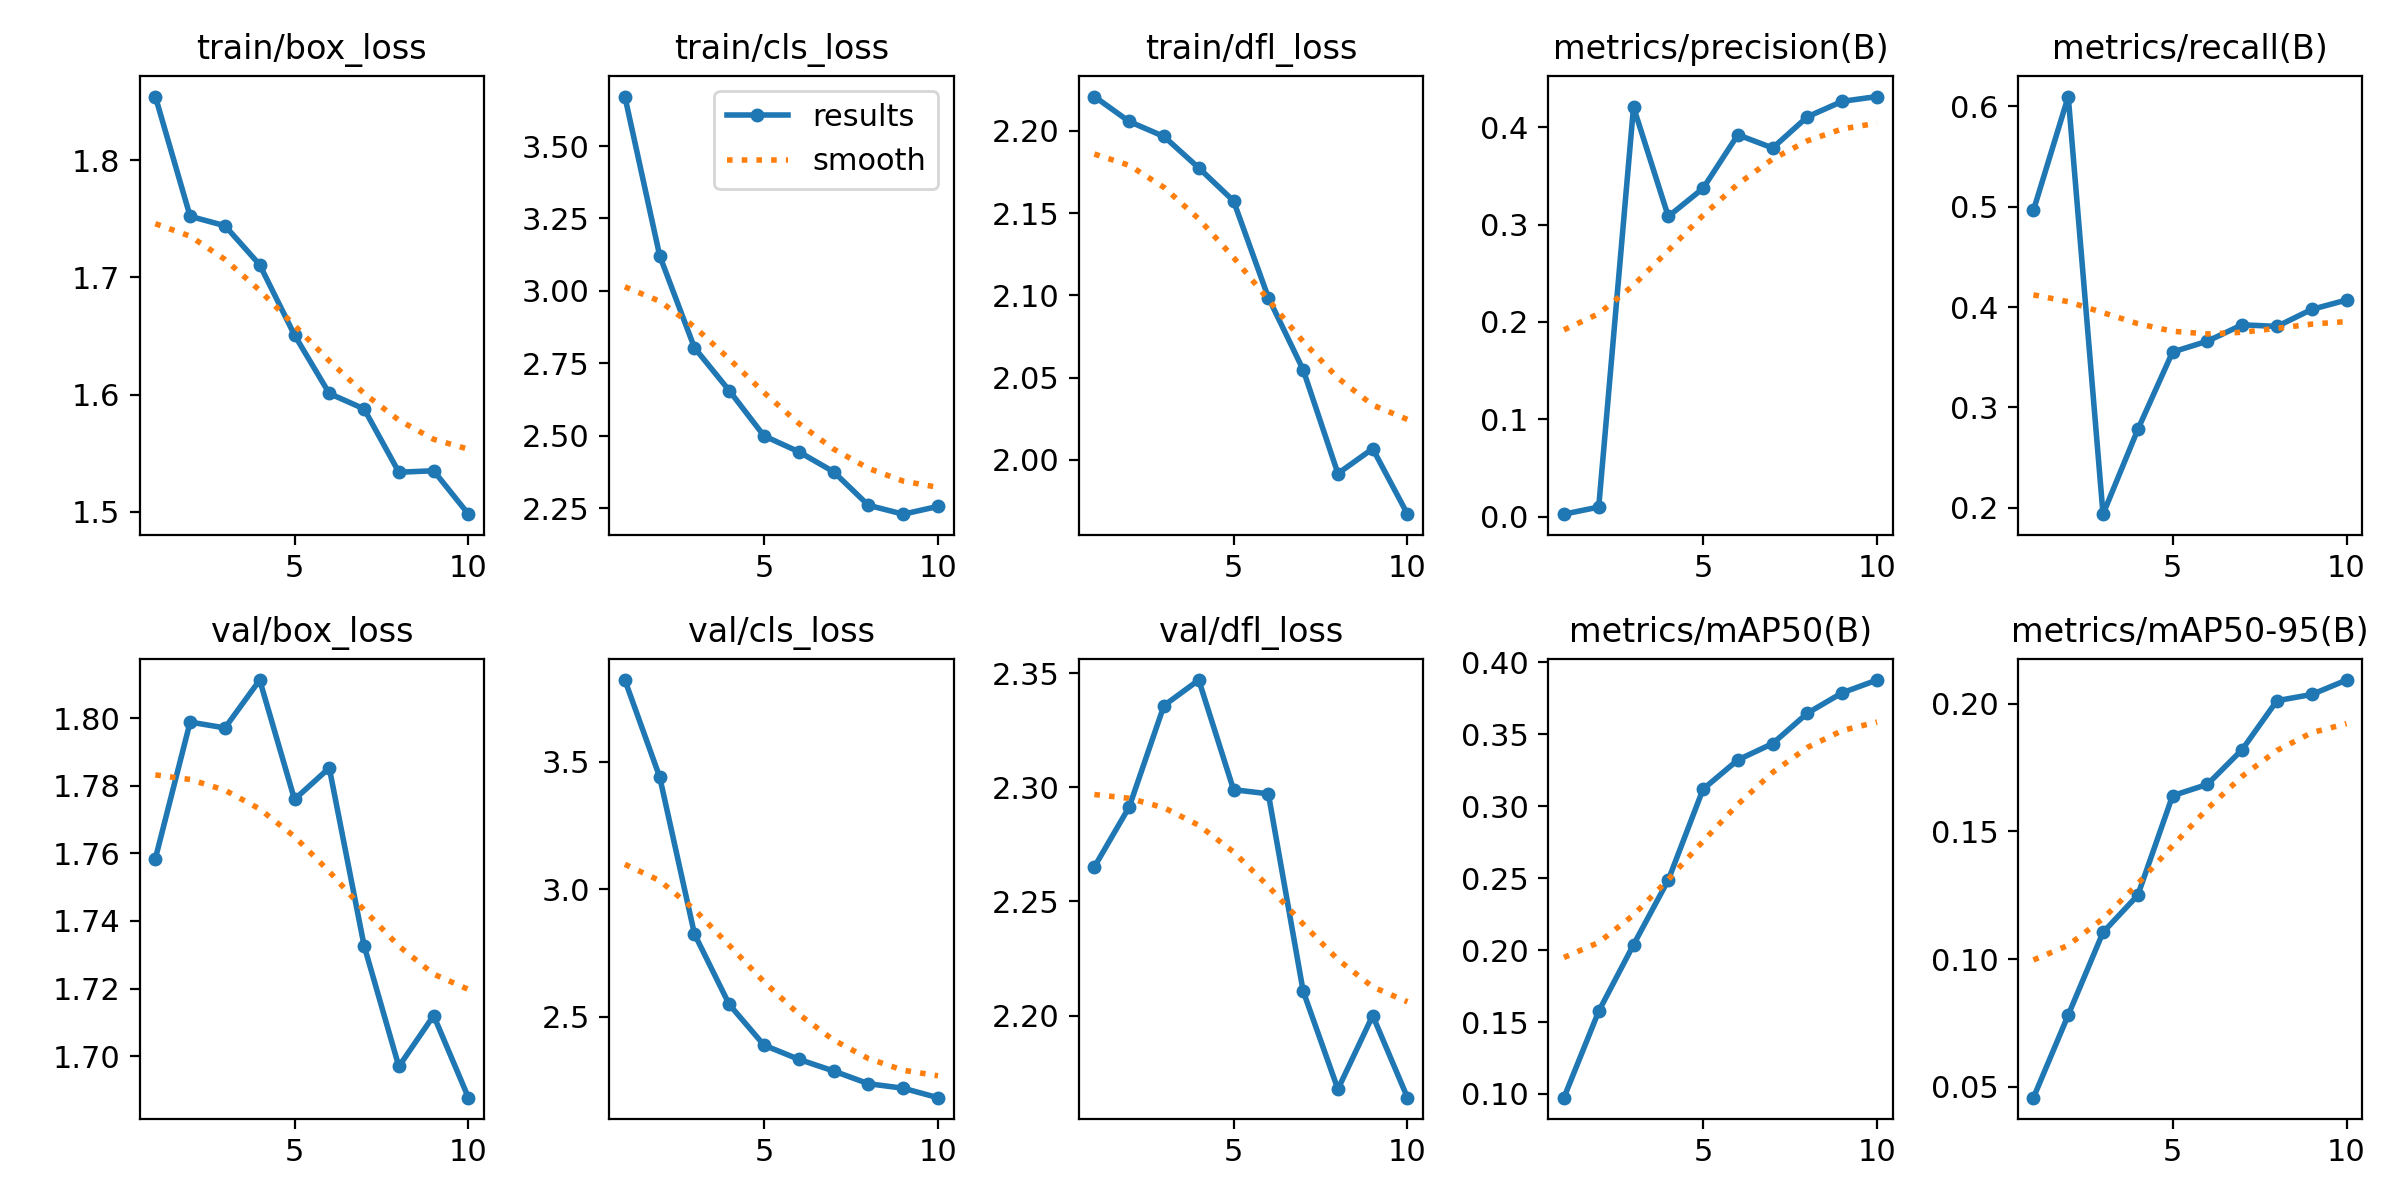

Source data for this figure (header and first rows):
epoch, time, train/box_loss, train/cls_loss, train/dfl_loss, metrics/precision(B), metrics/recall(B), metrics/mAP50(B), metrics/mAP50-95(B), val/box_loss, val/cls_loss, val/dfl_loss, lr/pg0, lr/pg1, lr/pg2
1, 30.4, 1.855, 3.671, 2.221, 0.00243, 0.4964, 0.09744, 0.04571, 1.758, 3.82, 2.265, 0.0003259, 0.0003259, 0.06773
2, 50.06, 1.752, 3.122, 2.206, 0.00975, 0.6097, 0.1575, 0.07809, 1.799, 3.441, 2.291, 0.0005999, 0.0005999, 0.03467
3, 69.79, 1.744, 2.803, 2.197, 0.4209, 0.1938, 0.2037, 0.1105, 1.797, 2.825, 2.336, 0.0008139, 0.0008139, 0.001555
4, 90.54, 1.711, 2.655, 2.177, 0.3085, 0.2781, 0.2487, 0.1251, 1.811, 2.549, 2.347, 0.00073, 0.00073, 0.00073
5, 111.2, 1.651, 2.499, 2.157, 0.3374, 0.3553, 0.3119, 0.164, 1.776, 2.389, 2.299, 0.00064, 0.00064, 0.00064
6, 131.8, 1.601, 2.444, 2.099, 0.3924, 0.366, 0.3322, 0.1684, 1.785, 2.334, 2.297, 0.00055, 0.00055, 0.00055
7, 152.4, 1.588, 2.375, 2.055, 0.3789, 0.3824, 0.3436, 0.1821, 1.733, 2.288, 2.211, 0.00046, 0.00046, 0.00046
8, 174.1, 1.534, 2.259, 1.992, 0.4109, 0.3808, 0.3647, 0.2013, 1.697, 2.238, 2.168, 0.00037, 0.00037, 0.00037
9, 195.5, 1.535, 2.229, 2.007, 0.4268, 0.3977, 0.3788, 0.2037, 1.712, 2.22, 2.2, 0.00028, 0.00028, 0.00028
10, 216.6, 1.498, 2.256, 1.967, 0.4317, 0.4071, 0.3877, 0.2093, 1.688, 2.183, 2.164, 0.00019, 0.00019, 0.00019
